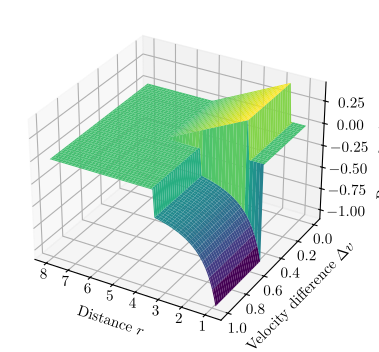

Recreate this plot in Python.
import matplotlib
import matplotlib.pyplot as plt
import numpy as np


matplotlib.use("pgf")
plt.rcParams['text.usetex'] = True
plt.rcParams['pgf.rcfonts'] = False
plt.rcParams['pgf.texsystem'] = 'pdflatex'
plt.rcParams['font.family'] = 'serif'
plt.rcParams['font.size'] = 11
plt.rcParams['figure.figsize'] = (6, 4.3)


def rew(r, dv):
    if dv < 0.5:
        if r <= 1.5:
            return 0
        elif r > 5:
            return 0
        else:
            return -0.125 * r + 0.625
    else:
        if r > 3.5:
            return 0
        else:
            return - 0.75 / (r ** 1.3) - 0.15


# plot reward in 3d plot
fig = plt.figure()
ax = fig.add_subplot(111, projection='3d')

rs = np.linspace(0.85, 8, 100)
dvs = np.linspace(0, 1, 100)
rs, dvs = np.meshgrid(rs, dvs)

rews = np.empty(rs.shape)
for i in range(len(rs)):
    for j in range(len(rs[i])):
        rews[i][j] = rew(rs[i][j], dvs[i][j])

ax.plot_surface(rs, dvs, rews, cmap='viridis', edgecolor='none')
ax.set_xlabel("Distance $r$")
ax.set_ylabel("Velocity difference $\\Delta v$")
ax.set_zlabel("Reward $R(r, \\Delta v)$")

# invert axes
ax.invert_xaxis()
ax.invert_yaxis()

# set x ticks
ax.set_xticks([1, 2, 3, 4, 5, 6, 7, 8])
# move axes labels and ticks closer to plot
ax.xaxis.labelpad = -5
ax.yaxis.labelpad = -2
ax.zaxis.labelpad = 7
ax.tick_params(axis='x', pad=-5)
ax.tick_params(axis='y', pad=-2)

# remove padding on top and left of plot while keeping padding on bottom and right
# plt.tight_layout(pad=0, rect=(0, 0, 1, 1))

plt.savefig("lane_reward_func_3d.pdf")
# plt.show()